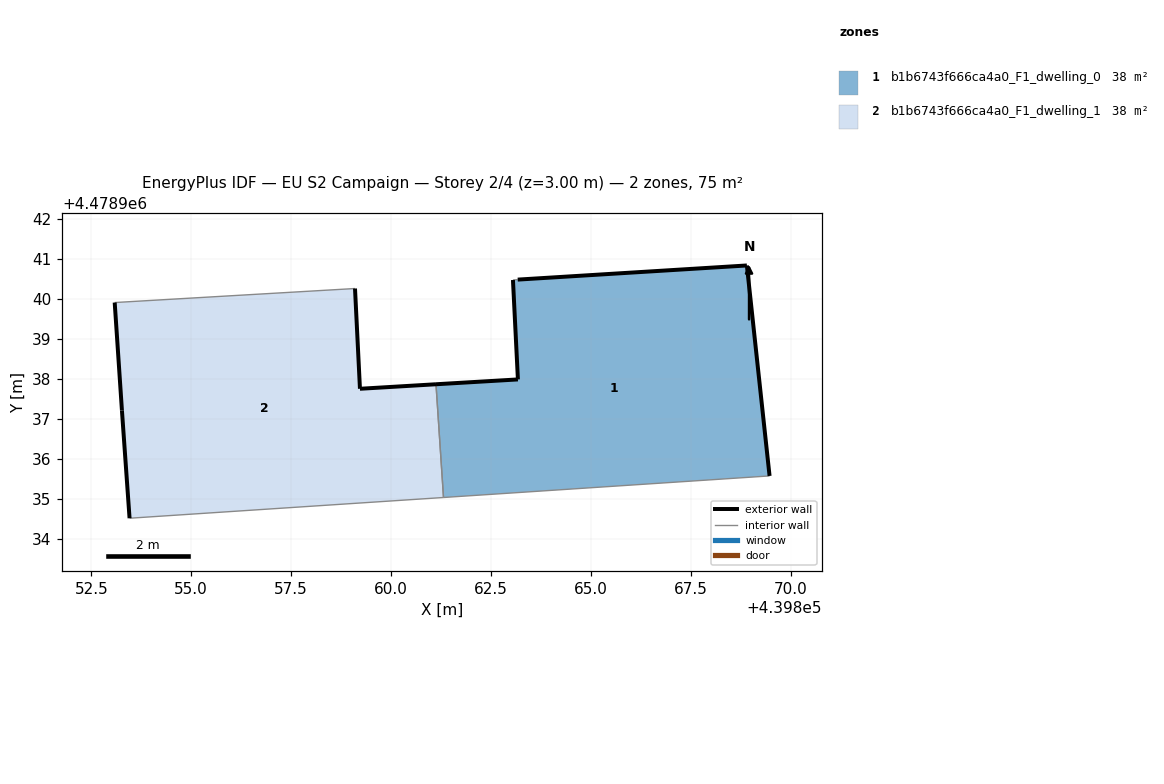
=== STOREY PLAN SPEC (per zone: floor XY polygon, exterior-wall plan segments, windows/doors) ===
zone 1: b1b6743f666ca4a0_F1_dwelling_0  (37.7 m²)
  floor: (439869.47, 4478935.57) (439868.91, 4478940.84) (439863.17, 4478940.48) (439863.05, 4478940.47) (439863.18, 4478937.98) (439861.13, 4478937.86) (439861.31, 4478935.03)
  exterior wall: (439863.17, 4478940.48) – (439868.91, 4478940.84)  [5.7 m]
  exterior wall: (439868.91, 4478940.84) – (439869.47, 4478935.57)  [5.3 m]
  exterior wall: (439861.13, 4478937.86) – (439863.18, 4478937.98)  [2.1 m]
  exterior wall: (439863.18, 4478937.98) – (439863.05, 4478940.47)  [2.5 m]
  interior walls: 3
zone 2: b1b6743f666ca4a0_F1_dwelling_1  (37.7 m²)
  floor: (439861.31, 4478935.03) (439861.13, 4478937.86) (439859.22, 4478937.75) (439859.10, 4478940.26) (439853.09, 4478939.91) (439853.27, 4478937.21) (439853.46, 4478934.51)
  exterior wall: (439859.22, 4478937.75) – (439861.13, 4478937.86)  [1.9 m]
  exterior wall: (439853.46, 4478934.51) – (439853.27, 4478937.21)  [2.7 m]
  exterior wall: (439853.27, 4478937.21) – (439853.09, 4478939.91)  [2.7 m]
  exterior wall: (439859.10, 4478940.26) – (439859.22, 4478937.75)  [2.5 m]
  interior walls: 3

=== DERIVED (storey summary) ===
Building: EU S2 Campaign
Storey: 2 of 4  (floor level z = 3.00 m)
Storey gross floor area: 75.4 m²
Zones on this storey: 2
  - b1b6743f666ca4a0_F1_dwelling_0: floor 37.7 m²; exterior wall 15.6 m (46.8 m²); WWR 0.0%
  - b1b6743f666ca4a0_F1_dwelling_1: floor 37.7 m²; exterior wall 9.8 m (29.5 m²); WWR 0.0%
Zone adjacency (shared interzone walls):
  - b1b6743f666ca4a0_F1_dwelling_0 ↔ b1b6743f666ca4a0_F1_dwelling_1